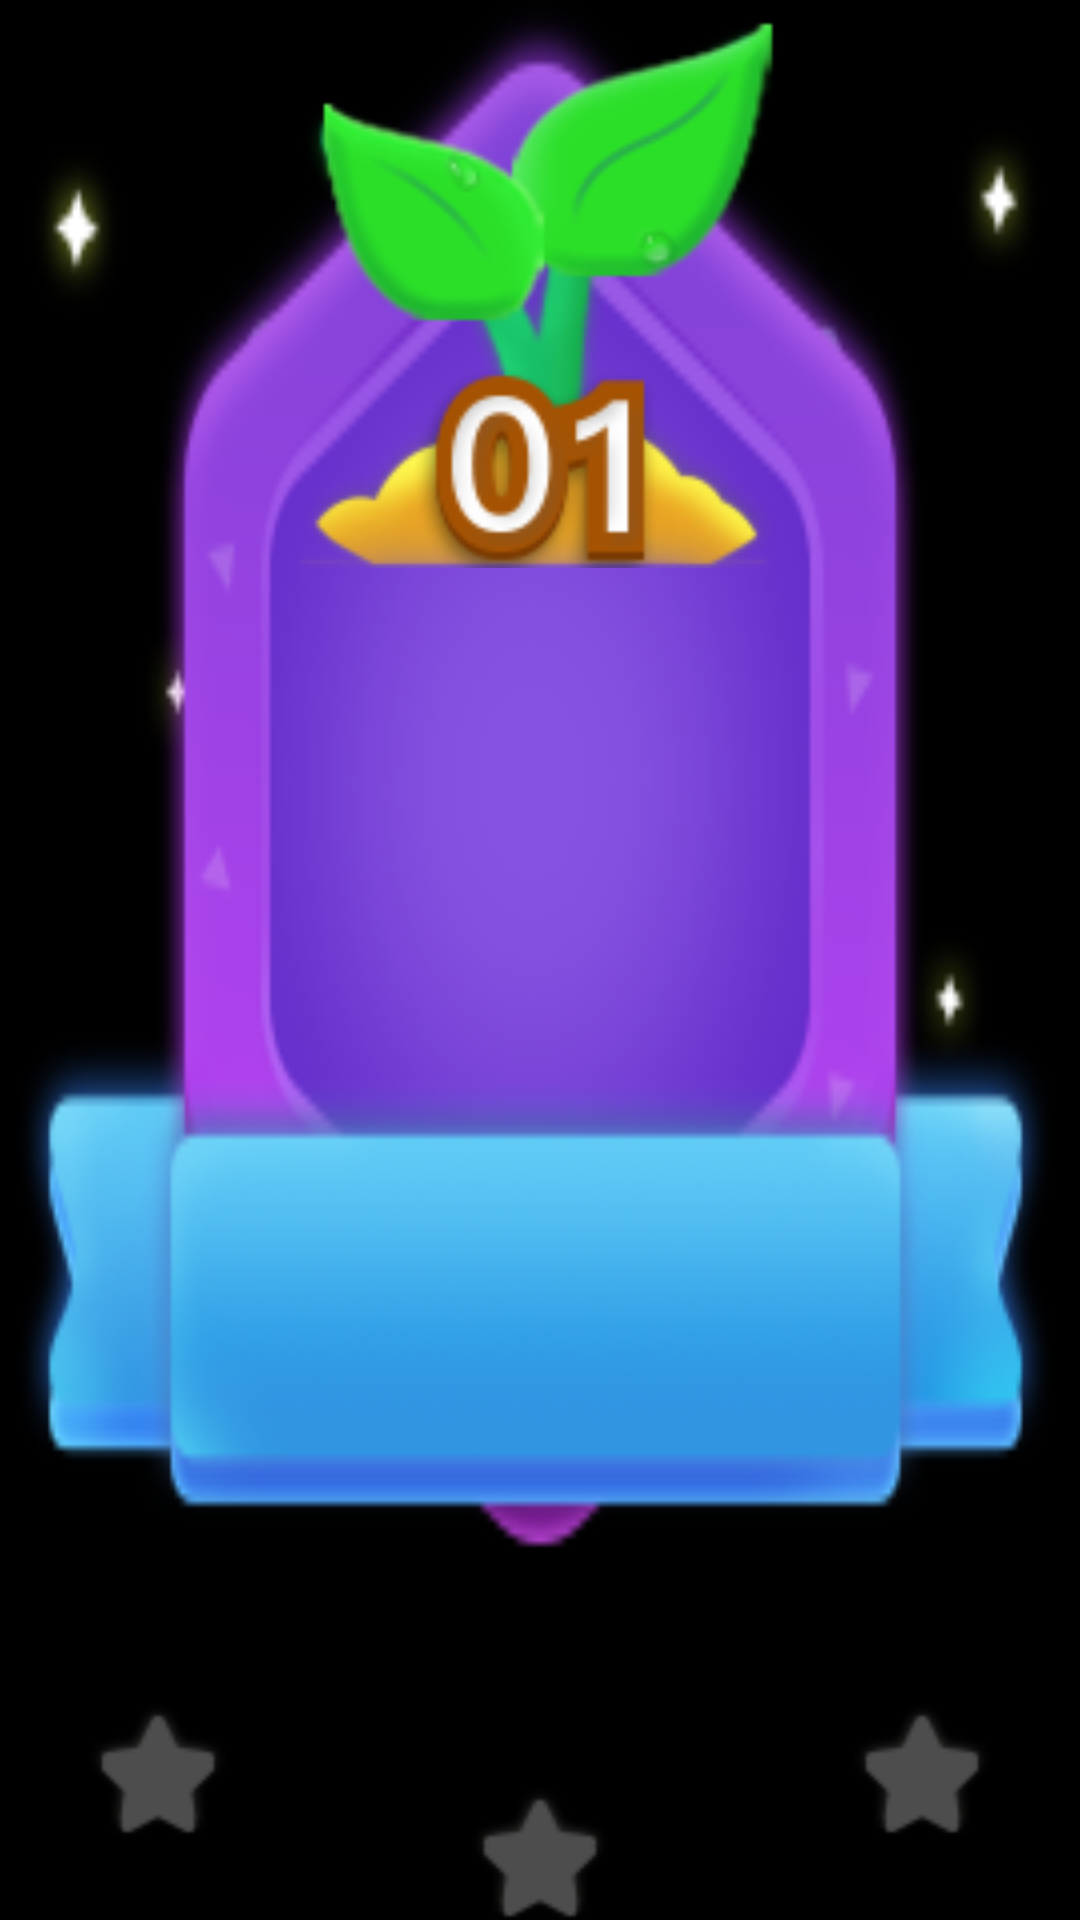

Reconstruct the res/layout file that produces this screen, plus the resources it refers to.
<!-- AndroidManifest.xml: application theme android:Theme.Black.NoTitleBar.Fullscreen -->
<!-- res/layout/activity_main.xml -->
<?xml version="1.0" encoding="utf-8"?>
<RelativeLayout xmlns:android="http://schemas.android.com/apk/res/android"
    android:id="@+id/activity_main"
    android:layout_width="match_parent"
    android:layout_height="match_parent"
    android:background="@drawable/main_bg4">

    <FrameLayout
        android:id="@+id/framelayout"
        android:layout_width="wrap_content"
        android:layout_height="wrap_content"
        android:layout_alignParentTop="true"
        android:layout_centerHorizontal="true">
        <ImageView
            android:id="@+id/label"
            android:layout_width="wrap_content"
            android:layout_height="wrap_content"
            android:src="@drawable/label_step1"/>

        <ImageView
            android:id="@+id/grade"
            android:layout_width="wrap_content"
            android:layout_height="wrap_content"
            android:layout_gravity="center_horizontal|bottom"
            android:src="@drawable/grade1"/>
    </FrameLayout>


    <ImageView
        android:id="@+id/label_text"
        android:layout_width="wrap_content"
        android:layout_height="wrap_content"
        android:layout_centerHorizontal="true"
        android:layout_below="@+id/framelayout"/>

    <RelativeLayout
        android:id="@+id/star"
        android:layout_width="wrap_content"
        android:layout_height="72dp"
        android:layout_marginLeft="30dp"
        android:layout_marginRight="30dp"
        android:layout_alignParentBottom="true">
        <ImageView
            android:id="@+id/star1"
            android:layout_width="wrap_content"
            android:layout_height="wrap_content"
            android:layout_alignParentLeft="true"
            android:layout_alignParentTop="true"
            android:src="@drawable/main_star_unlight"/>

        <ImageView
            android:id="@+id/star2"
            android:layout_width="wrap_content"
            android:layout_height="wrap_content"
            android:layout_centerHorizontal="true"
            android:layout_alignParentBottom="true"
            android:src="@drawable/main_star_unlight"/>

        <ImageView
            android:id="@+id/star3"
            android:layout_width="wrap_content"
            android:layout_height="wrap_content"
            android:layout_alignParentRight="true"
            android:layout_alignParentTop="true"
            android:src="@drawable/main_star_unlight"/>

    </RelativeLayout>
</RelativeLayout>
<!-- resources referenced by this layout -->
<resources>
  <!-- drawable grade1: png bitmap (drawable-ldpi, 5019 bytes) -->
  <!-- drawable label_step1: png bitmap (drawable-ldpi, 18461 bytes) -->
  <!-- drawable main_bg4: png bitmap (drawable-ldpi, 30423 bytes) -->
  <!-- drawable main_star_unlight: png bitmap (drawable-ldpi, 1643 bytes) -->
</resources>
